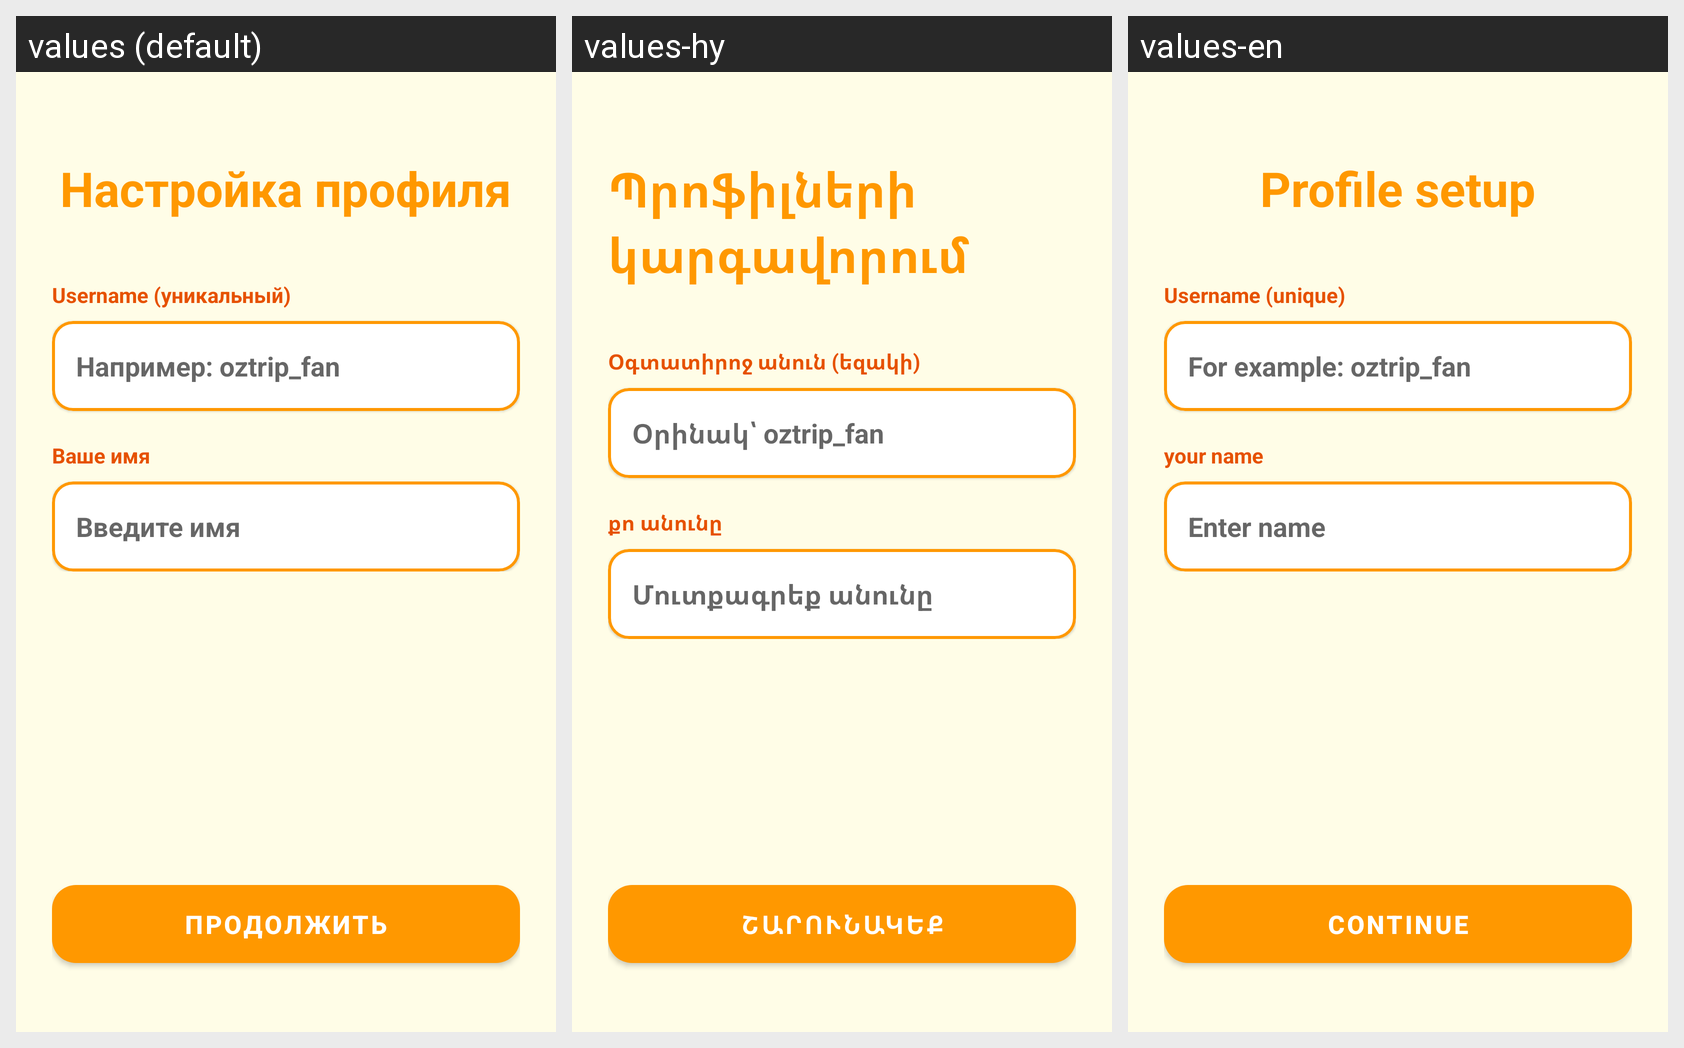

Here is an Android app screen in its default locale and in the app's own translations. Write out the translated-string differences for the strings that appear on this screen.
Android screen res/layout/activity_profile_setup.xml rendered under 3 locales, left to right: values (default), values-hy, values-en. Device: Nexus 5 (rendered at 1080×1920; each locale shown at half size, 540×960, under a caption strip naming it); theme Theme.OzTrip.
Strings drawn on this screen, with the default value and each locale's value (text and hints the layout hard-codes, and strings that could not be matched under every locale, appear in the picture but are not listed):

text_33
  values: Настройка профиля
  values-hy: Պրոֆիլների կարգավորում
  values-en: Profile setup

text_34
  values: Username (уникальный)
  values-hy: Օգտատիրոջ անուն (եզակի)
  values-en: Username (unique)

text_37
  values: Например: oztrip_fan
  values-hy: Օրինակ՝ oztrip_fan
  values-en: For example: oztrip_fan

text_12
  values: Ваше имя
  values-hy: քո անունը
  values-en: your name

text_38
  values: Введите имя
  values-hy: Մուտքագրեք անունը
  values-en: Enter name

text_36
  values: Продолжить
  values-hy: Շարունակեք
  values-en: Continue
